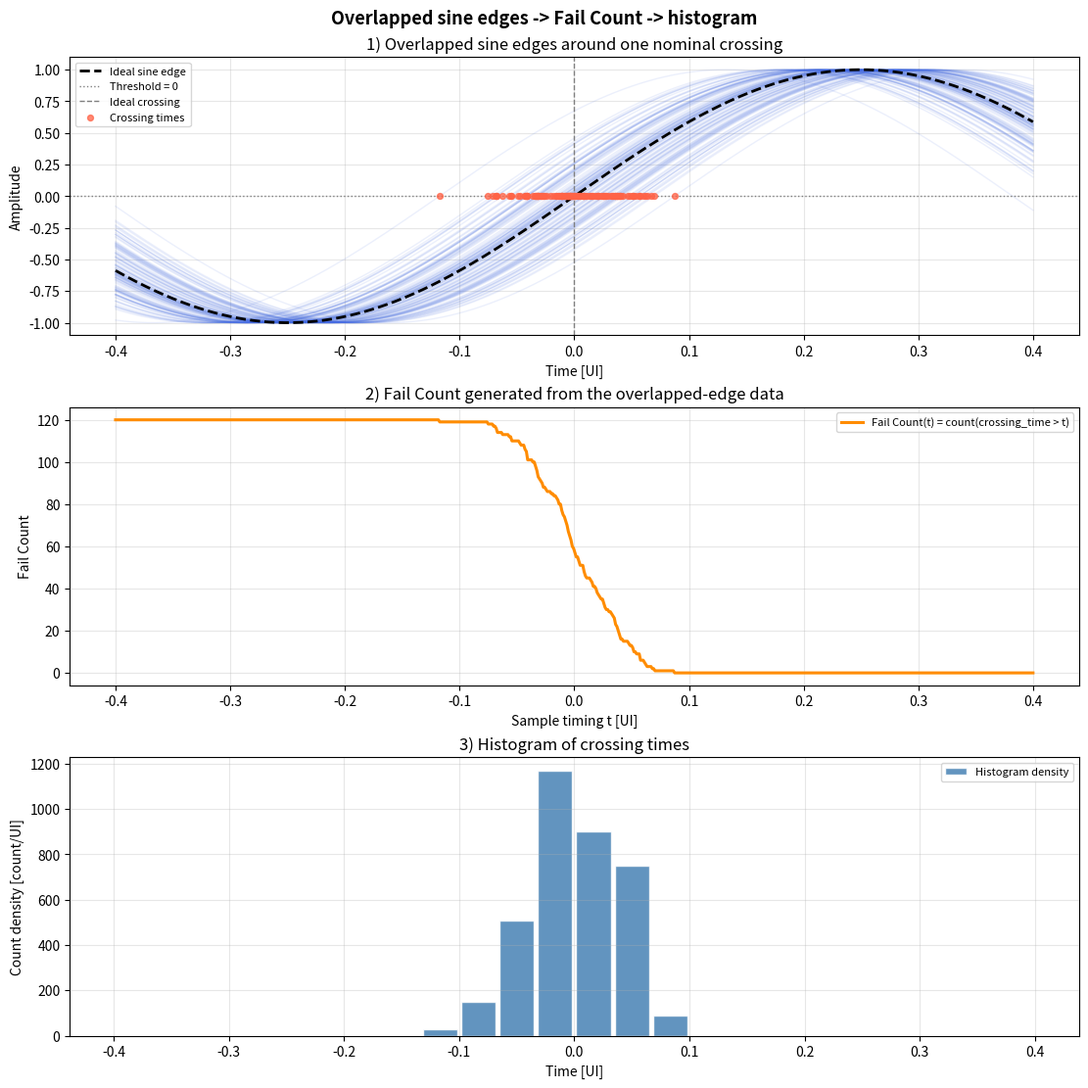

Write the Python code that produced this figure. (Note: this script raises an exception after producing the figure.)
"""Show how overlapped sine-edge timing data becomes Fail Count and a histogram."""

from __future__ import annotations

from dataclasses import dataclass
from pathlib import Path

import matplotlib.pyplot as plt
import numpy as np


@dataclass
class SineEdgeData:
    time: np.ndarray
    traces: np.ndarray
    ideal_trace: np.ndarray
    crossing_times: np.ndarray


@dataclass
class FailCountAnalysis:
    sample_time: np.ndarray
    fail_count: np.ndarray
    hist_centers: np.ndarray
    hist_density: np.ndarray
    hist_edges: np.ndarray


def generate_sine_edge_data(
    n_traces: int = 120,
    period_ui: float = 1.0,
    samples_in_window: int = 700,
    jitter_sigma_ui: float = 0.04,
    jitter_clip_ui: float = 0.20,
    window_ui: float = 0.80,
    seed: int = 21,
) -> SineEdgeData:
    """Generate many sine edges with jittered zero-crossing time."""
    if n_traces < 4:
        raise ValueError("n_traces must be at least 4.")
    if period_ui <= 0:
        raise ValueError("period_ui must be positive.")
    if samples_in_window < 100:
        raise ValueError("samples_in_window must be at least 100.")
    if jitter_sigma_ui < 0:
        raise ValueError("jitter_sigma_ui must be non-negative.")
    if jitter_clip_ui < 0:
        raise ValueError("jitter_clip_ui must be non-negative.")
    if window_ui <= 0:
        raise ValueError("window_ui must be positive.")

    half_window = window_ui / 2.0
    time = np.linspace(-half_window, half_window, samples_in_window)
    ideal_trace = np.sin(2.0 * np.pi * time / period_ui)

    rng = np.random.default_rng(seed)
    crossing_times = rng.normal(loc=0.0, scale=jitter_sigma_ui, size=n_traces)
    crossing_times = np.clip(crossing_times, -jitter_clip_ui, jitter_clip_ui)

    traces = np.array(
        [np.sin(2.0 * np.pi * (time - crossing) / period_ui) for crossing in crossing_times],
        dtype=float,
    )

    return SineEdgeData(
        time=time,
        traces=traces,
        ideal_trace=ideal_trace,
        crossing_times=crossing_times,
    )


def analyze_failcount_from_crossings(
    crossing_times: np.ndarray,
    sample_time: np.ndarray,
    histogram_bins: int = 24,
) -> FailCountAnalysis:
    """Convert crossing-time spread to Fail Count and histogram.

    Definition used here:
        Fail Count(t) = number of traces whose crossing time is later than t.

    For a rising edge sampled at threshold 0, this is the number of waveforms
    that have not crossed yet at time t. As t increases, Fail Count decreases.
    """
    if crossing_times.ndim != 1:
        raise ValueError("crossing_times must be 1D.")
    if sample_time.ndim != 1:
        raise ValueError("sample_time must be 1D.")
    if crossing_times.size < 4:
        raise ValueError("At least 4 crossing times are required.")
    if np.any(np.diff(sample_time) <= 0):
        raise ValueError("sample_time must be strictly increasing.")

    fail_count = np.sum(crossing_times[:, None] > sample_time[None, :], axis=0).astype(float)
    hist_density, hist_edges = np.histogram(
        crossing_times,
        bins=histogram_bins,
        range=(sample_time.min(), sample_time.max()),
        density=False,
    )
    bin_width = hist_edges[1] - hist_edges[0]
    hist_density = hist_density.astype(float) / bin_width
    hist_centers = 0.5 * (hist_edges[:-1] + hist_edges[1:])

    return FailCountAnalysis(
        sample_time=sample_time,
        fail_count=fail_count,
        hist_centers=hist_centers,
        hist_density=hist_density,
        hist_edges=hist_edges,
    )


def plot_sine_edges_to_failcount(
    edge_data: SineEdgeData,
    analysis: FailCountAnalysis,
) -> plt.Figure:
    """Plot the full chain: overlapped edges -> Fail Count -> histogram."""
    fig, axes = plt.subplots(3, 1, figsize=(11, 11), constrained_layout=True)

    # 1) Overlapped sine edges.
    for trace in edge_data.traces:
        axes[0].plot(edge_data.time, trace, color="royalblue", alpha=0.10, linewidth=1.0)
    axes[0].plot(
        edge_data.time,
        edge_data.ideal_trace,
        color="black",
        linestyle="--",
        linewidth=2.0,
        label="Ideal sine edge",
    )
    axes[0].axhline(0.0, color="gray", linestyle=":", linewidth=1.0, label="Threshold = 0")
    axes[0].axvline(0.0, color="gray", linestyle="--", linewidth=1.0, label="Ideal crossing")
    axes[0].scatter(
        edge_data.crossing_times,
        np.zeros_like(edge_data.crossing_times),
        color="tomato",
        s=18,
        alpha=0.75,
        zorder=3,
        label="Crossing times",
    )
    axes[0].set_title("1) Overlapped sine edges around one nominal crossing")
    axes[0].set_xlabel("Time [UI]")
    axes[0].set_ylabel("Amplitude")
    axes[0].grid(True, alpha=0.3)
    axes[0].legend(fontsize=8, loc="upper left")

    # 2) Fail Count = CCDF of crossing times.
    axes[1].plot(
        analysis.sample_time,
        analysis.fail_count,
        color="darkorange",
        linewidth=2.2,
        label="Fail Count(t) = count(crossing_time > t)",
    )
    axes[1].set_title("2) Fail Count generated from the overlapped-edge data")
    axes[1].set_xlabel("Sample timing t [UI]")
    axes[1].set_ylabel("Fail Count")
    axes[1].grid(True, alpha=0.3)
    axes[1].legend(fontsize=8, loc="upper right")

    # 3) Histogram of crossing times.
    bin_width = analysis.hist_edges[1] - analysis.hist_edges[0]
    axes[2].bar(
        analysis.hist_centers,
        analysis.hist_density,
        width=bin_width * 0.90,
        color="steelblue",
        alpha=0.85,
        edgecolor="white",
        label="Histogram density",
    )
    axes[2].set_title("3) Histogram of crossing times")
    axes[2].set_xlabel("Time [UI]")
    axes[2].set_ylabel("Count density [count/UI]")
    axes[2].grid(True, alpha=0.3)
    axes[2].legend(fontsize=8, loc="upper right")

    fig.suptitle(
        "Overlapped sine edges -> Fail Count -> histogram",
        fontsize=13,
        fontweight="bold",
    )
    return fig


def main() -> None:
    edge_data = generate_sine_edge_data(
        n_traces=120,
        period_ui=1.0,
        samples_in_window=700,
        jitter_sigma_ui=0.04,
        jitter_clip_ui=0.20,
        window_ui=0.80,
        seed=21,
    )
    analysis = analyze_failcount_from_crossings(
        crossing_times=edge_data.crossing_times,
        sample_time=edge_data.time,
        histogram_bins=24,
    )
    fig = plot_sine_edges_to_failcount(edge_data, analysis)

    output_path = Path(__file__).with_suffix(".png")
    fig.savefig(output_path, dpi=150, bbox_inches="tight")
    print(f"Saved: {output_path}")

if __name__ == "__main__":
    main()
